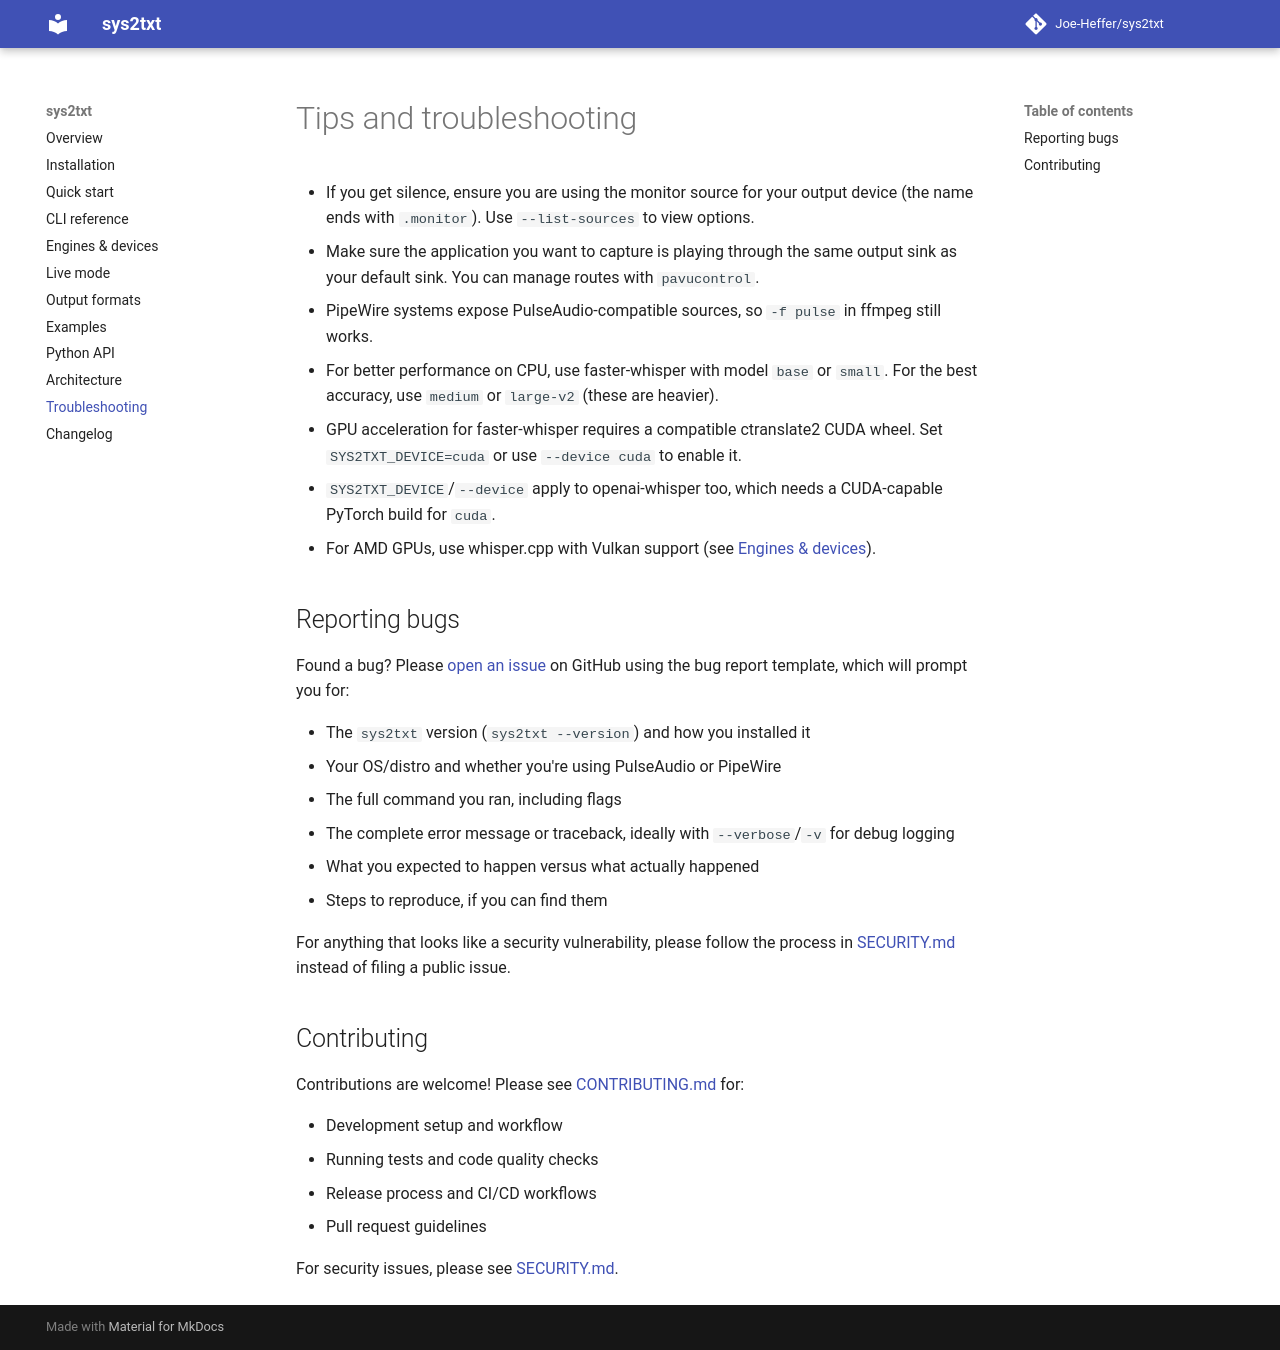

repository: Joe-Heffer/sys2txt · page: troubleshooting/index.html · generator: mkdocs

# Tips and troubleshooting

- If you get silence, ensure you are using the monitor source for your output device (the name ends with `.monitor`). Use `--list-sources` to view options.
- Make sure the application you want to capture is playing through the same output sink as your default sink. You can manage routes with `pavucontrol`.
- PipeWire systems expose PulseAudio-compatible sources, so `-f pulse` in ffmpeg still works.
- For better performance on CPU, use faster-whisper with model `base` or `small`. For the best accuracy, use `medium` or `large-v2` (these are heavier).
- GPU acceleration for faster-whisper requires a compatible ctranslate2 CUDA wheel. Set `SYS2TXT_DEVICE=cuda` or use `--device cuda` to enable it.
- `SYS2TXT_DEVICE`/`--device` apply to openai-whisper too, which needs a CUDA-capable PyTorch build for `cuda`.
- For AMD GPUs, use whisper.cpp with Vulkan support (see [Engines & devices](engines-and-devices.md#amd-gpu-vulkan)).

## Reporting bugs

Found a bug? Please [open an issue](https://github.com/Joe-Heffer/sys2txt/issues/new/choose) on
GitHub using the bug report template, which will prompt you for:

- The `sys2txt` version (`sys2txt --version`) and how you installed it
- Your OS/distro and whether you're using PulseAudio or PipeWire
- The full command you ran, including flags
- The complete error message or traceback, ideally with `--verbose`/`-v` for debug logging
- What you expected to happen versus what actually happened
- Steps to reproduce, if you can find them

For anything that looks like a security vulnerability, please follow the process in
[SECURITY.md](https://github.com/Joe-Heffer/sys2txt/blob/main/SECURITY.md) instead of filing a
public issue.

## Contributing

Contributions are welcome! Please see [CONTRIBUTING.md](https://github.com/Joe-Heffer/sys2txt/blob/main/CONTRIBUTING.md) for:

- Development setup and workflow
- Running tests and code quality checks
- Release process and CI/CD workflows
- Pull request guidelines

For security issues, please see [SECURITY.md](https://github.com/Joe-Heffer/sys2txt/blob/main/SECURITY.md).
